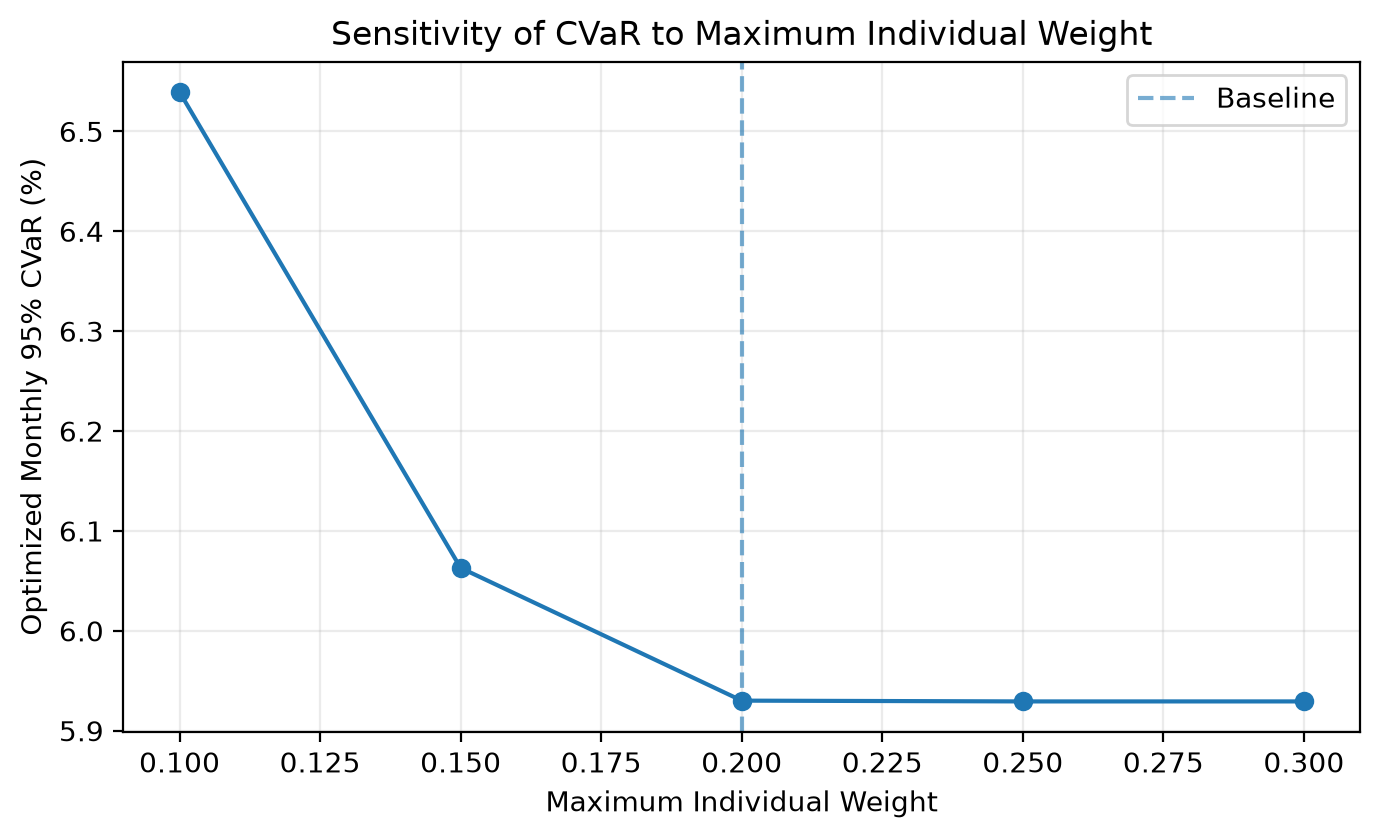

Values plotted in this chart, from the file beside it:
Correlation Threshold, Max Weight Cap, Status, Conflicting Pairs, Selected Stocks, Expected Return, Std Dev, CVaR, OOS Return, Largest Weight, HHI, Objective Gap, Solver MIP Gap, Weight L1 Difference vs Baseline
0.8, 0.1, 2, 8, 15, 0.02783, 0.04519, 0.06539, 0.08251, 0.1, 0.08699, 1.6511209066649712e-11, 0.0, 0.6095
0.8, 0.15, 2, 8, 11, 0.02936, 0.04363, 0.06063, 0.1063, 0.15, 0.1204, 3.573946694146457e-13, 9.509358765904942e-06, 0.2196
0.8, 0.2, 2, 8, 9, 0.03004, 0.04331, 0.0593, 0.1055, 0.2, 0.1436, 8.874845303097345e-14, 0.0, 0.0008022
0.8, 0.25, 2, 8, 9, 0.03006, 0.04332, 0.05929, 0.1081, 0.2062, 0.1446, 1.6082968290476174e-13, 0.0, 0.01308
0.8, 0.3, 2, 8, 9, 0.03006, 0.04332, 0.05929, 0.1082, 0.2062, 0.1446, 9.742207041085749e-15, 0.0, 0.01308
